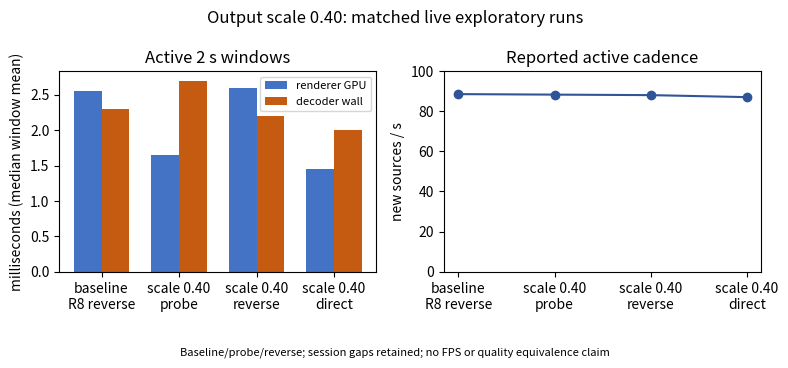

Python code for this plot: (Note: this script raises an exception after producing the figure.)
import matplotlib.pyplot as plt
labels=['baseline\nR8 reverse','scale 0.40\nprobe','scale 0.40\nreverse','scale 0.40\ndirect']
render=[2.55,1.65,2.60,1.45]; decwall=[2.3,2.7,2.2,2.0]; src=[88.5,88.25,88.0,87.0]
fig,(a,b)=plt.subplots(1,2,figsize=(8,3.6),constrained_layout=False)
import numpy as np
x=np.arange(len(labels)); width=.36
a.bar(x-width/2,render,width,color='#4472c4',label='renderer GPU')
a.bar(x+width/2,decwall,width,color='#c55a11',label='decoder wall')
a.set_xticks(x,labels)
a.set_ylabel('milliseconds (median window mean)');a.set_title('Active 2 s windows');a.legend(fontsize=8)
b.plot(labels,src,'o-',color='#2f5597');b.set_ylabel('new sources / s');b.set_ylim(0,100);b.set_title('Reported active cadence')
fig.suptitle('Output scale 0.40: matched live exploratory runs')
fig.tight_layout(rect=[0, .10, 1, 1])
fig.text(.5,.02,'Baseline/probe/reverse; session gaps retained; no FPS or quality equivalence claim',ha='center',fontsize=8)
fig.savefig('docs/figures/240fps/output-scale40.png',dpi=180)
